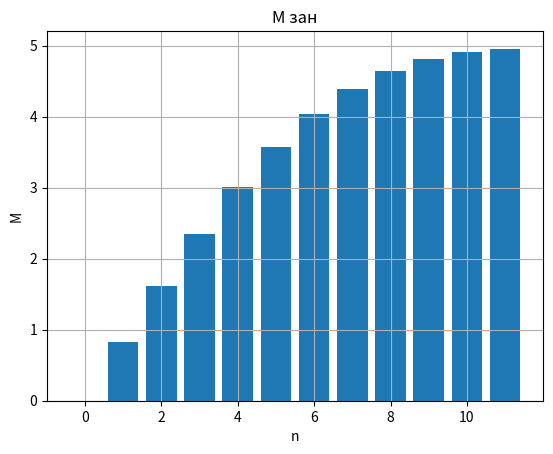

This figure's Python source:
import matplotlib.pyplot as graph
import math as math

R = [2, 8, 11, 9]
G = [1, 5, 8, 6]
B = [2, 7, 11, 8]
RGB = [5, 27, 28, 22]

callPeriod = R[1]  # Среднее время между звонками клиентов.
servicePeriod = G[1] + B[1] + RGB[2]  # Среднее время обслуживания.


# Интенсивности потоков.
l = 1 / callPeriod  # Лямбда. [з/с]
m = 1 / servicePeriod  # Мю. [з/с]

# ratio = l / m
# ratioExtents = [1] #       1,      ratio,              ratio^2,                ratio^3,        ratio^4, ...
 #      1 / 1,  1 / (1 + ratio),    1 / (1 + ratio + ratio^2), ...
# pDen = []

# amountOfOperators = 20
# # Ищем p.
# denominator = 1
# for i in range(0, amountOfOperators):
#     # ratioExtents.append(ratioExtents[-1] * ratio / i)
#     # denominator += ratioExtents[-1]
# 		denominator += 1 * (l/m)**i/math.factorial(i)
# p0 = 1 / denominator

# for amountOfOperators in range(0, 30):
# 	p = []
# 	denominator = 0
# 	for i in range(0, amountOfOperators):
# 			# ratioExtents.append(ratioExtents[-1] * ratio / i)
# 			denominator += 1 * (l/m)**i/math.factorial(i)
# 			p.append(1 / denominator)
# 	pDen.append(p[0])

# p = [p0]
# for i in range(0, amountOfOperators):
#     p.append((l/m)**i * p0)








Mbusy = []
pDen = []
for amountOfOperators in range(0, 30):
		denominator = 0
		for i in range(0, amountOfOperators + 1):
				denominator += 1 * (l/m)**i/math.factorial(i)
		p0 = 1 / denominator

		p = [p0]
		for i in range(1, amountOfOperators + 1):
			p.append(p0 * (l/m)**i / math.factorial(i))
		pDen.append(p[-1])

		M = 0;
		for i in range(0, amountOfOperators + 1):
			M += i * p[i]
		Mbusy.append(M)

n = 0
while pDen[n] > 0.01:
    n += 1
print(n)

# for i in range(0, 25):
# 	print(i, ' ', pDen[i])



















def otk(n):
    x = [i for i in range(0, n + 1)]
    y = [pDen[i] for i in x]
    graph.title("P отк")  # заголовок
    graph.xlabel("n")  # ось абсцисс
    graph.ylabel("P")  # ось ординат
    graph.grid()  # включение отображение сетки
    graph.bar(x, y)
    graph.show()


# B = []


def busy(n):
    x = [i for i in range(n + 1)]
    y = [Mbusy[i] for i in x]
    graph.title("M зан")  # заголовок
    graph.xlabel("n")  # ось абсцисс
    graph.ylabel("M")  # ось ординат
    graph.grid()  # включение отображение сетки
    graph.bar(x, y)
    graph.show()


# def zagr(n):
#     x = [i for i in range(n + 1)]
#     for i in range(1, n + 1):
#         B[i] /= i
#     graph.title("K загр")  # заголовок
#     graph.xlabel("n")  # ось абсцисс
#     graph.ylabel("K")  # ось ординат
#     graph.grid()  # включение отображение сетки
#     graph.bar(x, B)
#     graph.show()


# otk(n)
busy(n)
# zagr(n)